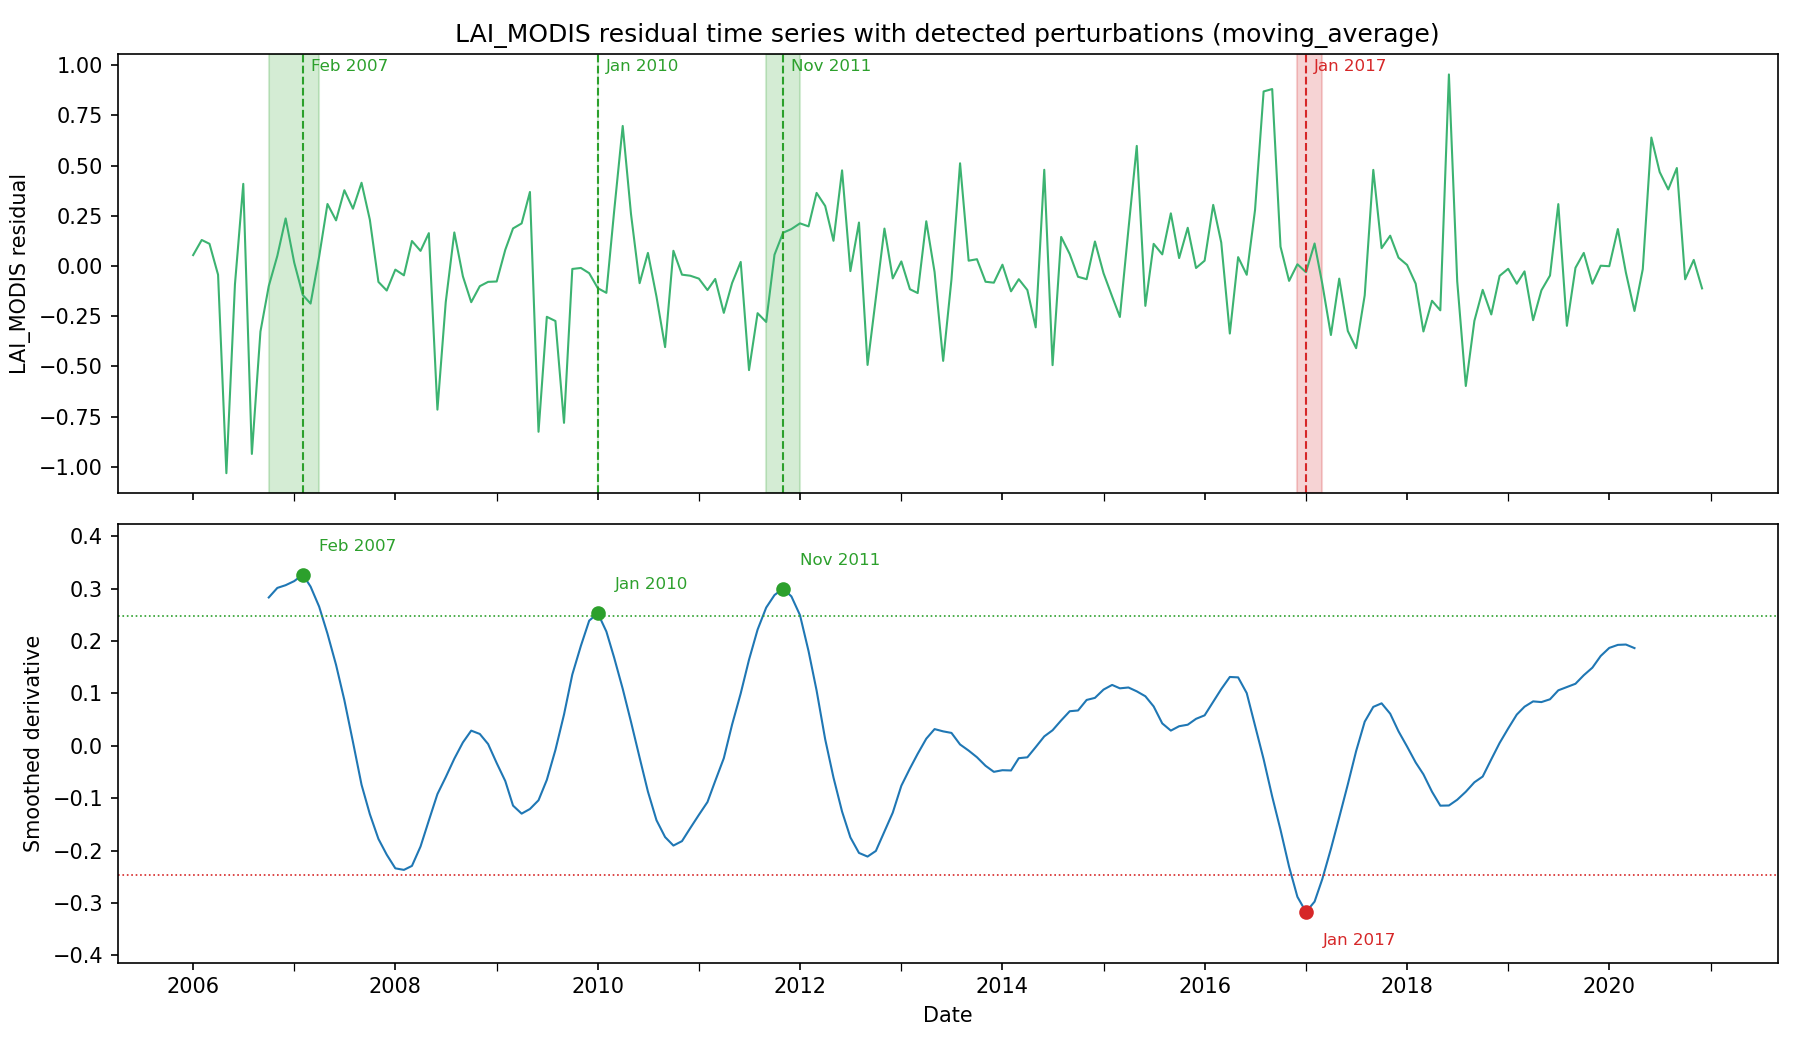

Source data for this figure (header and first rows):
start, end, peak_date, peak_value, threshold, n_points
2006-10-01, 2007-04-01, 2007-02-01, 0.3269, 0.2474, 7
2010-01-01, 2010-01-01, 2010-01-01, 0.2532, 0.2474, 1
2011-09-01, 2012-01-01, 2011-11-01, 0.3, 0.2474, 5
2016-12-01, 2017-03-01, 2017-01-01, -0.3173, 0.2474, 4
